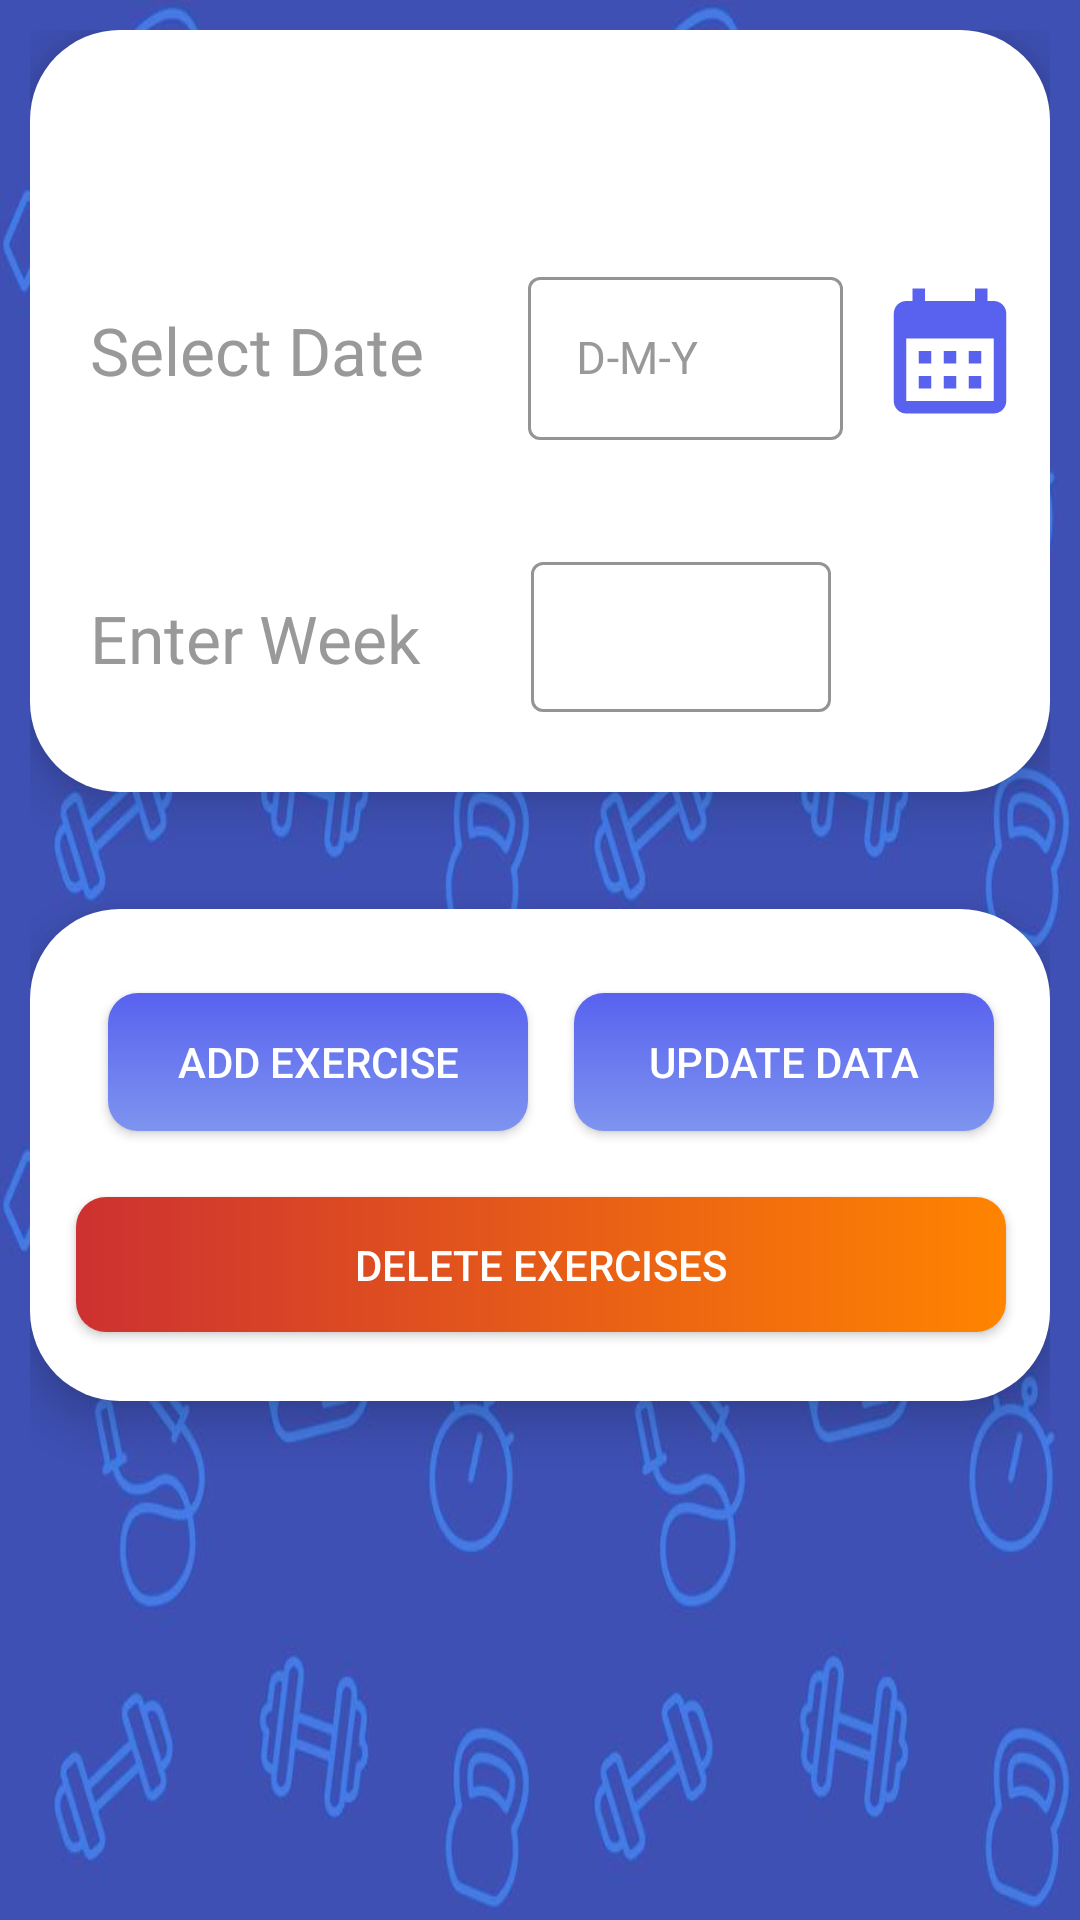

Produce the Android XML layout that renders to this screen, including the resource entries it uses.
<!-- AndroidManifest.xml: application theme Theme.MADCW -->
<!-- res/layout/enter_fitness_status.xml -->
<?xml version="1.0" encoding="utf-8"?>
<ScrollView xmlns:app="http://schemas.android.com/apk/res-auto"
    xmlns:tools="http://schemas.android.com/tools"
    xmlns:android="http://schemas.android.com/apk/res/android"
    android:theme="@style/Theme.MaterialComponents.DayNight.DarkActionBar"
    android:layout_height="match_parent"
    android:fontFamily="@font/samsungsans_regular"

    android:layout_width="match_parent"
    android:fillViewport="true">

    <LinearLayout
        android:layout_width="match_parent"
        android:layout_height="match_parent"
        android:padding="10dp"
        android:background="@mipmap/pattern002"
        android:orientation="vertical">

    <LinearLayout
        android:layout_width="match_parent"
        android:layout_height="254dp"
        android:orientation="vertical"
        android:layout_marginBottom="19dp"
        android:background="@drawable/card_back"
        android:elevation="10dp">


        <TextView
            android:id="@+id/lbl_lastUpdated"
            android:layout_width="330dp"
            android:layout_height="wrap_content"
            android:layout_marginLeft="30dp"
            android:layout_marginTop="30dp"
            android:fontFamily="@font/samsungsans_regular"
            android:textColor="@color/black"
            android:textSize="20dp"
            tools:layout_editor_absoluteX="150dp"
            tools:layout_editor_absoluteY="50dp" />

        <LinearLayout
            android:layout_width="match_parent"
            android:layout_height="wrap_content"
            android:layout_marginTop="20dp">

            <TextView
                android:id="@+id/fitness_name"
                android:layout_width="126dp"
                android:layout_height="40dp"
                android:layout_marginLeft="20dp"
                android:layout_marginRight="5dp"
                android:text="Select Date"
                android:fontFamily="@font/samsungsans_regular"
                android:textSize="22dp"
                android:textColor="#999999" />

            <com.google.android.material.textfield.TextInputLayout
                android:id="@+id/txt_dateLayout"
                style="@style/Widget.MaterialComponents.TextInputLayout.OutlinedBox"
                android:layout_width="105dp"
                android:layout_height="85dp"
                android:layout_marginLeft="15dp"
                android:hint="D-M-Y"
                android:textColor="@color/black"
                android:textColorHint="#999999"
                app:boxStrokeColor="@color/purple_200">

                <com.google.android.material.textfield.TextInputEditText
                    android:id="@+id/txt_date"
                    android:layout_width="match_parent"
                    android:textSize="15dp"
                    android:layout_height="wrap_content"
                    android:enabled="false"
                    android:fontFamily="@font/samsungsans_regular"
                    android:inputType="date"
                    android:maxLines="1"
                    android:textColor="@color/black" />
            </com.google.android.material.textfield.TextInputLayout>

            <ImageView
                android:id="@+id/image_date"
                android:layout_width="51dp"
                android:layout_height="50dp"
                android:layout_marginTop="5dp"
                android:layout_marginLeft="10dp"
                android:backgroundTint="@color/black"
                app:srcCompat="@drawable/clendar_icon" />

        </LinearLayout>

        <LinearLayout
            android:layout_width="match_parent"
            android:layout_height="wrap_content"
            android:layout_marginTop="10dp">

            <TextView
                android:id="@+id/fitness_week"
                android:layout_width="127dp"
                android:layout_height="40dp"
                android:layout_marginLeft="20dp"
                android:layout_marginRight="5dp"
                android:text="Enter Week"
                android:textSize="22dp"
                android:textColor="#999999" />

            <com.google.android.material.textfield.TextInputLayout
                android:id="@+id/txt_weekLayout"
                style="@style/Widget.MaterialComponents.TextInputLayout.OutlinedBox"
                android:layout_width="100dp"
                android:layout_height="75dp"
                android:layout_marginLeft="15dp"
                android:textColor="@color/black"
                android:textColorHint="#999999"
                app:boxStrokeColor="@color/purple_200">

                <com.google.android.material.textfield.TextInputEditText
                    android:id="@+id/txt_week"
                    android:layout_width="match_parent"
                    android:layout_height="50dp"
                    android:fontFamily="@font/samsungsans_regular"
                    android:inputType="number"
                    android:maxLines="1"
                    android:textColor="@color/black" />
            </com.google.android.material.textfield.TextInputLayout>

        </LinearLayout>
    </LinearLayout>

    <LinearLayout

        android:id="@+id/layout_list"
        android:layout_width="match_parent"
        android:layout_height="wrap_content"
        android:orientation="vertical"
        android:elevation="10dp"/>

        <androidx.constraintlayout.widget.ConstraintLayout
            android:layout_width="match_parent"
            android:layout_height="164dp"
            android:layout_marginTop="20dp"
            android:background="@drawable/card_back"
            android:elevation="10dp">

            <Button
                android:id="@+id/btn_addExercise"
                android:layout_width="140dp"
                android:layout_height="46dp"
                android:layout_marginTop="28dp"
                android:background="@drawable/button_bg"
                android:text="Add Exercise"
                android:textColor="@color/white"
                app:layout_constraintEnd_toEndOf="parent"
                app:layout_constraintHorizontal_bias="0.13"
                app:layout_constraintStart_toStartOf="parent"
                app:layout_constraintTop_toTopOf="parent" />

            <Button
                android:id="@+id/btn_submitExercise"
                android:layout_width="140dp"
                android:layout_height="46dp"
                android:layout_marginLeft="130dp"
                android:layout_marginTop="28dp"
                android:background="@drawable/button_bg"
                android:text="Update Data"
                android:textColor="@color/white"
                app:layout_constraintEnd_toEndOf="parent"
                app:layout_constraintHorizontal_bias="0.731"
                app:layout_constraintStart_toStartOf="parent"
                app:layout_constraintTop_toTopOf="parent" />

            <ProgressBar
                android:id="@+id/progressBar"
                style="?android:attr/progressBarStyleLarge"
                android:layout_width="wrap_content"
                android:layout_height="wrap_content"
                android:layout_marginLeft="150dp"
                android:visibility="gone"
                app:layout_constraintBottom_toBottomOf="parent"
                app:layout_constraintLeft_toLeftOf="parent"
                app:layout_constraintRight_toRightOf="parent"
                app:layout_constraintTop_toTopOf="parent" />

            <Button
                android:id="@+id/drop"
                android:layout_width="310dp"
                android:layout_height="45dp"
                android:layout_marginTop="96dp"
                android:background="@drawable/button_bgred"
                android:textColor="@color/white"
                android:text="DELETE EXERCISES"
                app:layout_constraintEnd_toEndOf="parent"
                app:layout_constraintHorizontal_bias="0.509"
                app:layout_constraintStart_toStartOf="parent"
                app:layout_constraintTop_toTopOf="parent" />

        </androidx.constraintlayout.widget.ConstraintLayout>

    </LinearLayout>

</ScrollView>
<!-- resources referenced by this layout -->
<resources>
  <color name="black">#FF000000</color>
  <color name="purple_200">#FFBB86FC</color>
  <color name="white">#FFFFFFFF</color>
  <!-- drawable button_bg (drawable) -->
  <?xml version="1.0" encoding="utf-8"?>
  <shape xmlns:android="http://schemas.android.com/apk/res/android">
  
      <corners android:radius="10dp"/>
      
      <gradient android:angle="270"
          android:startColor="@color/blue001" android:endColor="@color/lightblue002"/>
      <stroke
          android:width="0dip"
          android:color="#000000" >
      </stroke>
  
  </shape>
  <!-- drawable button_bgred (drawable) -->
  <?xml version="1.0" encoding="utf-8"?>
  <shape xmlns:android="http://schemas.android.com/apk/res/android">
      <corners android:radius="10dp"/>
      
      <gradient android:angle="360"
          android:startColor="@color/red" android:endColor="@color/btnorng"/>
  </shape>
  <!-- drawable card_back (drawable) -->
  <?xml version="1.0" encoding="utf-8"?>
  <shape xmlns:android="http://schemas.android.com/apk/res/android">
      <solid android:color="@color/white"/>
      <corners android:topLeftRadius = "30dp"
          android:topRightRadius = "30dp"
          android:bottomRightRadius="30dp"
          android:bottomLeftRadius="30dp"/>
      <stroke
          android:width="0dip"
          android:color="#000000" >
      </stroke>
  </shape>
  <!-- drawable clendar_icon (drawable) -->
  <vector android:height="24dp" android:tint="#5862EF"
      android:viewportHeight="24" android:viewportWidth="24"
      android:width="24dp" xmlns:android="http://schemas.android.com/apk/res/android">
      <path android:fillColor="@android:color/white" android:pathData="M19,4h-1V2h-2v2H8V2H6v2H5C3.89,4 3.01,4.9 3.01,6L3,20c0,1.1 0.89,2 2,2h14c1.1,0 2,-0.9 2,-2V6C21,4.9 20.1,4 19,4zM19,20H5V10h14V20zM9,14H7v-2h2V14zM13,14h-2v-2h2V14zM17,14h-2v-2h2V14zM9,18H7v-2h2V18zM13,18h-2v-2h2V18zM17,18h-2v-2h2V18z"/>
  </vector>
  <!-- mipmap pattern002: jpg bitmap (mipmap-xxxhdpi, 43825 bytes) -->
  <style name="Theme.MADCW" parent="Theme.AppCompat.Light.NoActionBar">
          
          <item name="colorPrimary">@color/purple_500</item>
          <item name="colorPrimaryDark">@color/purple_700</item>
          <item name="colorAccent">@color/teal_200</item>
          
      </style>
  <color name="blue001">#5862EF</color>
  <color name="lightblue002">#7E94EF</color>
  <color name="red">#CD3131</color>
  <color name="btnorng">#ff8400</color>
  <color name="purple_500">#FF6200EE</color>
  <color name="purple_700">#FF3700B3</color>
  <color name="teal_200">#FF03DAC5</color>
</resources>
